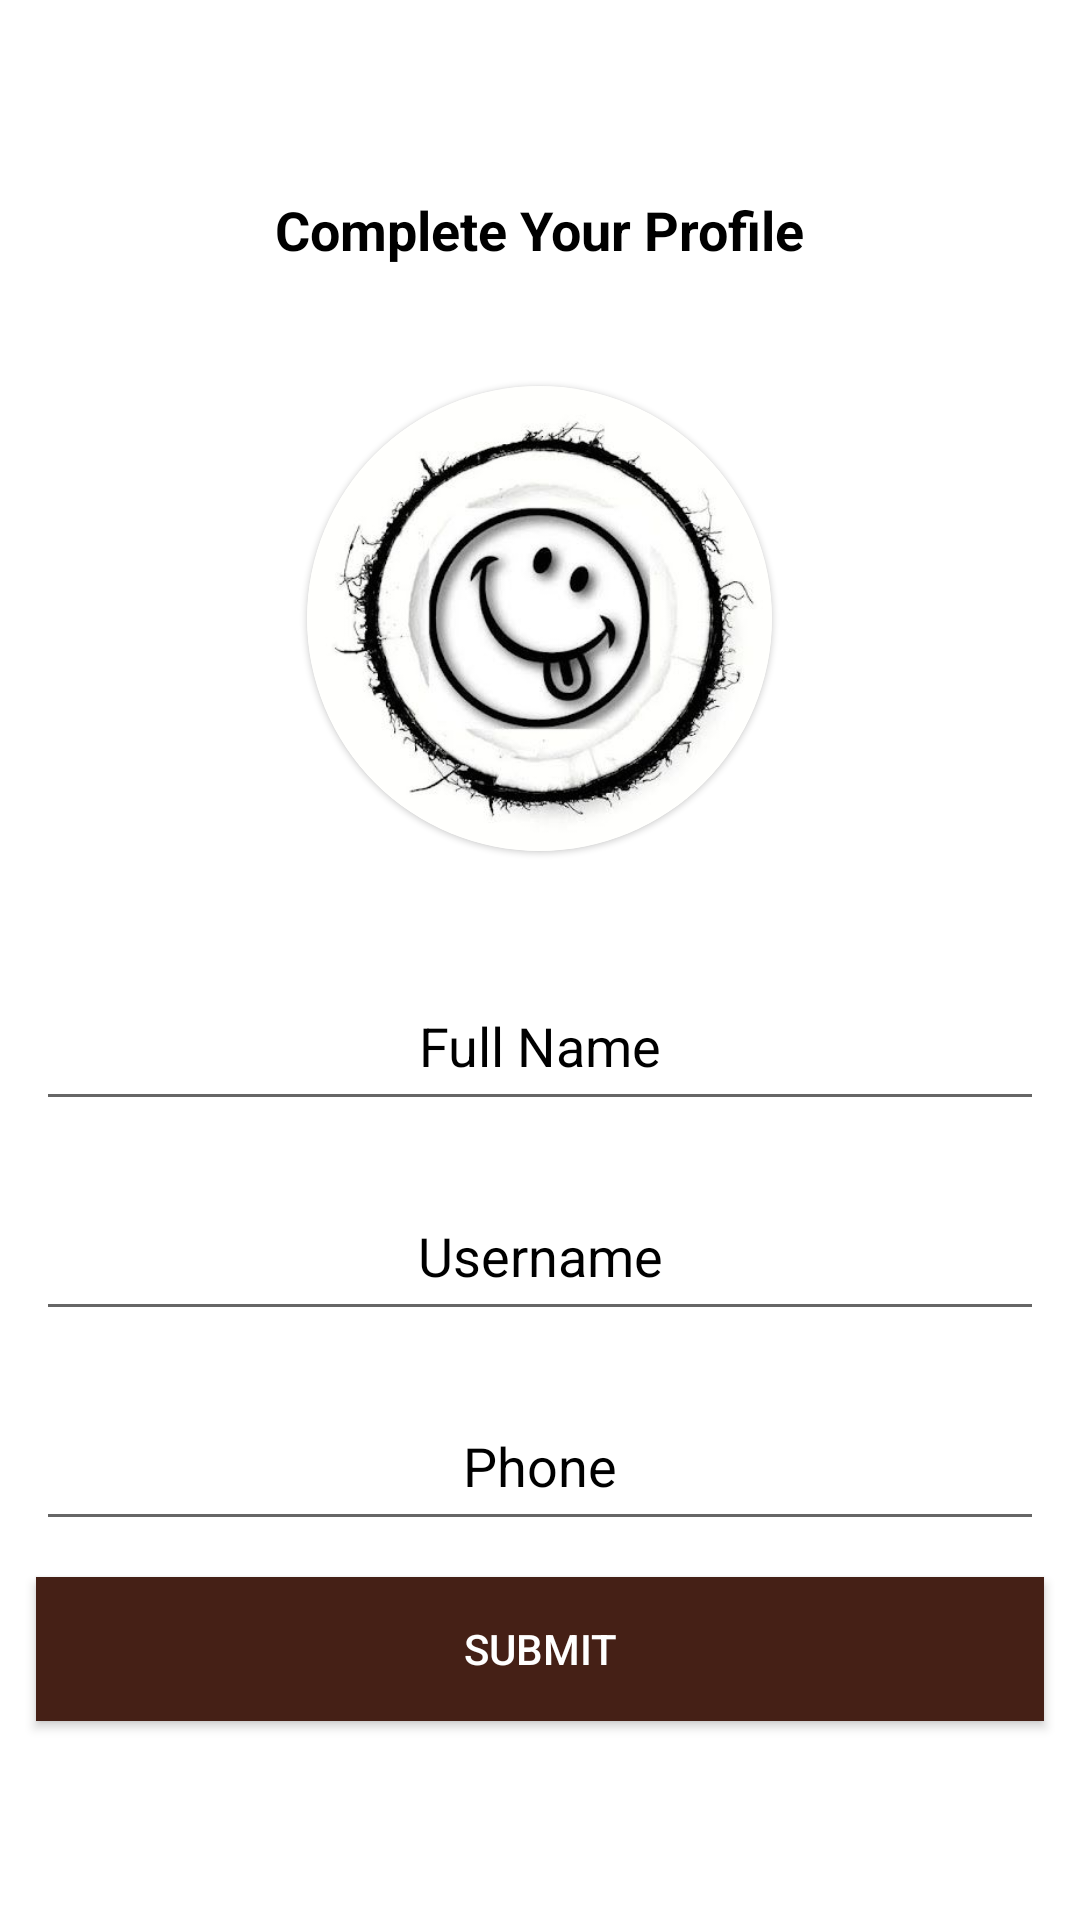

Here is an Android app screen rendered from its layout file. Give the layout XML and the strings, colors and styles it references.
<!-- AndroidManifest.xml: application theme Theme.ToRento -->
<!-- res/layout/googlesigninuser.xml -->
<?xml version="1.0" encoding="utf-8"?>
<ScrollView
    xmlns:android="http://schemas.android.com/apk/res/android"
    android:layout_width="match_parent"
    android:layout_height="match_parent"
    xmlns:app="http://schemas.android.com/apk/res-auto"
    android:orientation="vertical"

    android:background="@drawable/bg"
    >
    <LinearLayout
        android:layout_width="match_parent"
        android:layout_height="match_parent"
        android:orientation="vertical"
        android:layout_gravity="center"
        >
        <TextView
            android:id="@+id/popup_title"
            android:layout_width="wrap_content"
            android:layout_height="wrap_content"
            android:text="Complete Your Profile"
            android:textSize="18sp"
            android:layout_margin="10dp"
            android:textColor="@color/black"
            android:textStyle="bold"
            android:layout_gravity="center_horizontal"
            />
        <com.google.android.material.card.MaterialCardView
            android:id="@+id/pphoto"
            android:layout_width="155dp"
            android:layout_height="155dp"
            android:foregroundGravity="center"
            android:padding="10dp"
            android:layout_gravity="center_horizontal"
            app:layout_constraintStart_toStartOf="parent"
            app:layout_constraintEnd_toEndOf="parent"
            app:layout_constraintTop_toTopOf="parent"
            app:cardBackgroundColor="@color/white"
            app:cardCornerRadius="250dp"
            android:layout_marginTop="30dp"
            >   <ImageView
            android:id="@+id/dp"
            android:layout_width="155dp"
            android:layout_height="155dp"
            android:scaleType="centerCrop"
            android:src="@drawable/demodp" />
        </com.google.android.material.card.MaterialCardView>
        <com.google.android.material.textfield.TextInputEditText
            android:layout_marginHorizontal="12dp"
            android:layout_width="match_parent"
            android:layout_height="50dp"
            android:id="@+id/name"
            android:textColorHint="@color/black"
            app:layout_constraintTop_toBottomOf="@id/registertext"
            android:drawablePadding="8dp"
            android:hint="Full Name"
            android:padding="8dp"
            android:gravity="center"
            android:textColor="@color/black"
            android:textColorHighlight="@color/black"
            android:layout_marginTop="40dp"/>

        <com.google.android.material.textfield.TextInputEditText
            android:id="@+id/username"
            android:layout_width="match_parent"
            android:layout_height="50dp"
            android:layout_marginHorizontal="12dp"
            android:layout_marginTop="20dp"
            android:drawablePadding="8dp"
            android:gravity="center"
            android:hint="Username"
            android:padding="8dp"
            android:textColor="@color/black"

            android:textColorHighlight="@color/black"
            android:textColorHint="@color/black"
            app:layout_constraintTop_toBottomOf="@id/name" />

        <com.google.android.material.textfield.TextInputEditText
            android:layout_marginHorizontal="12dp"
            android:layout_width="match_parent"
            android:layout_height="50dp"
            android:id="@+id/phone"
            android:textColorHint="@color/black"
            app:layout_constraintTop_toBottomOf="@id/email"
            android:drawablePadding="8dp"
            android:hint="Phone"
            android:padding="8dp"
            android:gravity="center"
            android:inputType="phone"
            android:textColor="@color/black"
            android:textColorHighlight="@color/black"
            android:layout_marginTop="20dp"/>

        <Button
            android:layout_marginTop="12dp"
            android:id="@+id/submit_button"
            android:layout_width="match_parent"
            android:layout_height="wrap_content"
            android:text="Submit"
            android:background="?attr/colorPrimary"
            android:textColor="@android:color/white"
            android:layout_margin="12dp"
            android:padding="10dp"/>
    </LinearLayout>
</ScrollView>
<!-- resources referenced by this layout -->
<resources>
  <color name="black">#FF000000</color>
  <color name="white">#FFFFFFFF</color>
  <!-- drawable demodp: jpeg bitmap (drawable, 22167 bytes) -->
  <style name="Theme.ToRento" parent="Base.Theme.ToRento" />
  <style name="Base.Theme.ToRento" parent="Theme.MaterialComponents.DayNight.DarkActionBar">
          
          <item name="colorPrimary">@color/brown</item>
          <item name="android:toolbarStyle">@style/MyToolbar</item>
  
  
      </style>
  <color name="brown">#452016</color>
  <style name="MyToolbar" parent="Widget.AppCompat.Toolbar">
          
          <item name="android:background">#B8E0FF</item>
      </style>
</resources>
